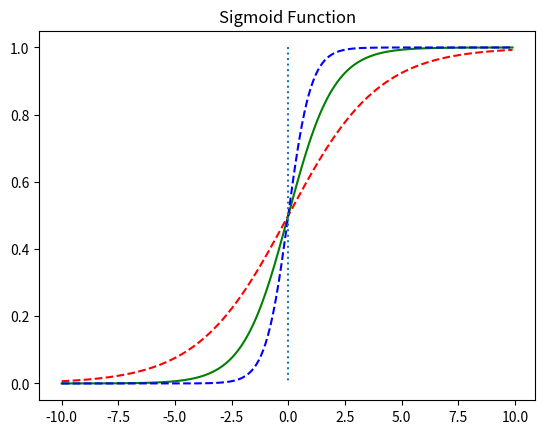

Here is the Python script that generated this plot:
import numpy as np
import matplotlib.pyplot as plt

def sigmoid(x):
    return 1/(1+np.exp(-x))

x = np.arange(-10.0, 10.0, 0.1)
y1 = sigmoid(0.5*x)
y2 = sigmoid(x)
y3 = sigmoid(2*x)

plt.plot(x, y1, 'r', linestyle='--') # w의 값이 0.5일때
plt.plot(x, y2, 'g') # w의 값이 1일때
plt.plot(x, y3, 'b', linestyle='--') # w의 값이 2일때
plt.plot([0,0],[1.0,0.0], ':') # 가운데 점선 추가
plt.title('Sigmoid Function')
plt.show()